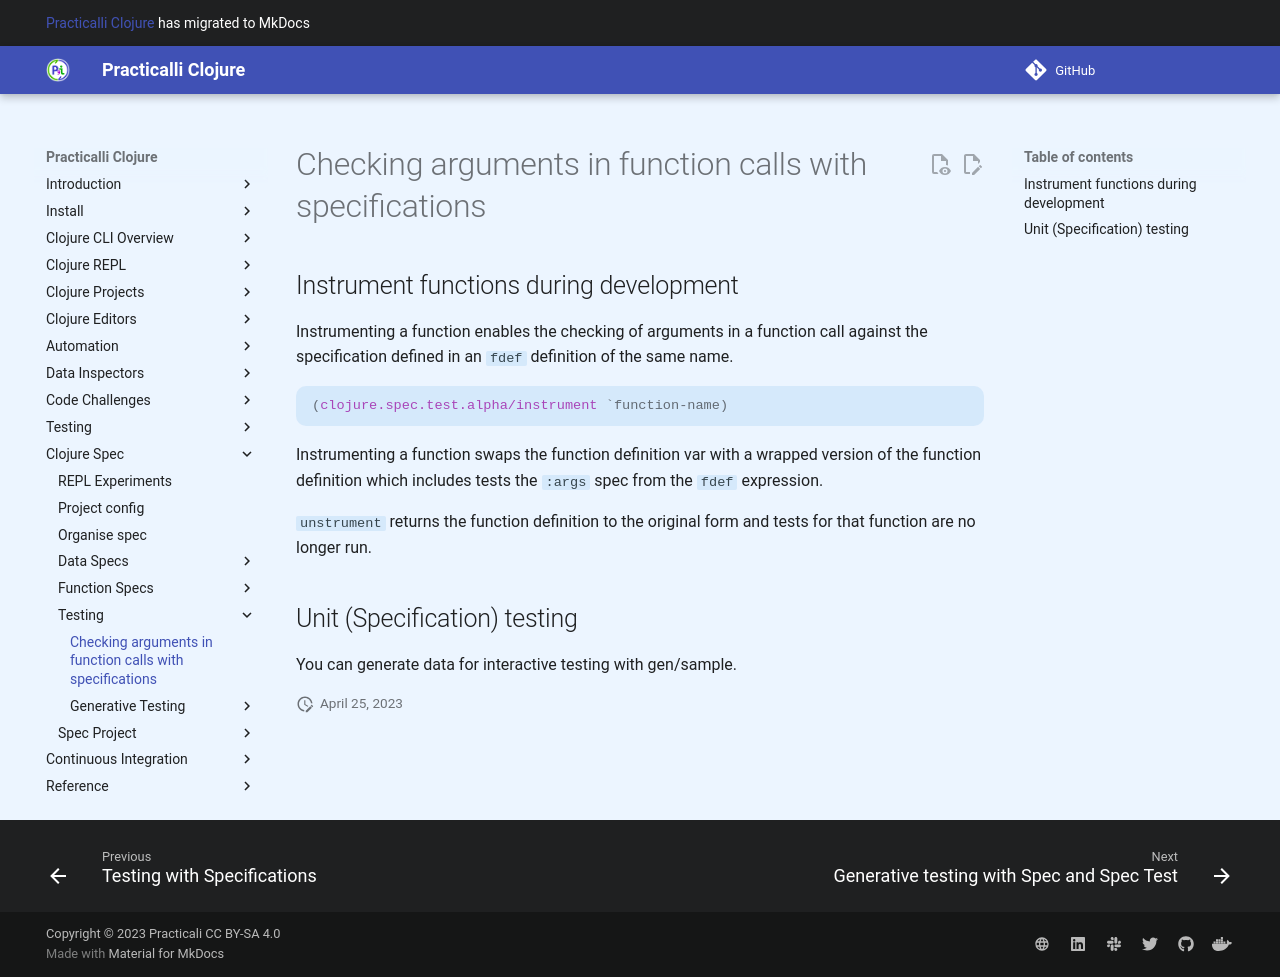

repository: practicalli/clojure · page: clojure-spec/testing/checking arguments/index.html · generator: mkdocs

# Checking arguments in function calls with specifications


## Instrument functions during development
Instrumenting a function enables the checking of arguments in a function call against the specification defined in an `fdef` definition of the same name.

```clojure
(clojure.spec.test.alpha/instrument `function-name)
```

Instrumenting a function swaps the function definition var with a wrapped version of the function definition which includes tests the `:args` spec from the `fdef` expression.

`unstrument` returns the function definition to the original form and tests for that function are no longer run.


## Unit (Specification) testing

You can generate data for interactive testing with gen/sample.
